Run: headless pygame with SDL's dummy video driver; simulated clock (each Clock.tick advances the game by its frame time, no real sleeping); random seed 0; keys injected as events and as key.get_pressed() state; no mouse input; restart key R tapped at the start of phases 3 and 4.
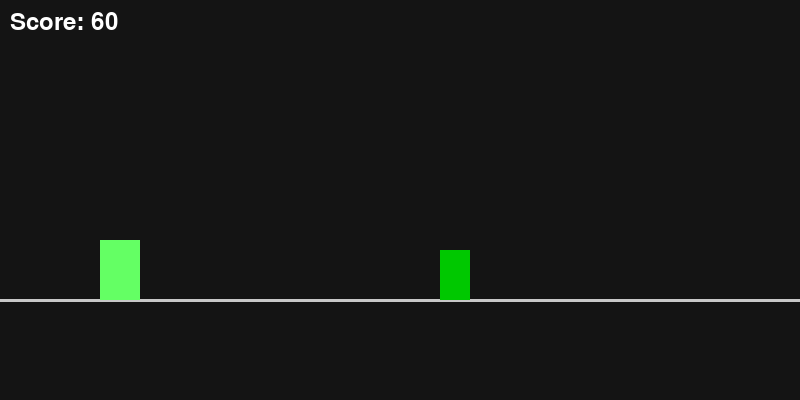
Frame 1 of 4 · flips 1–60 · no input
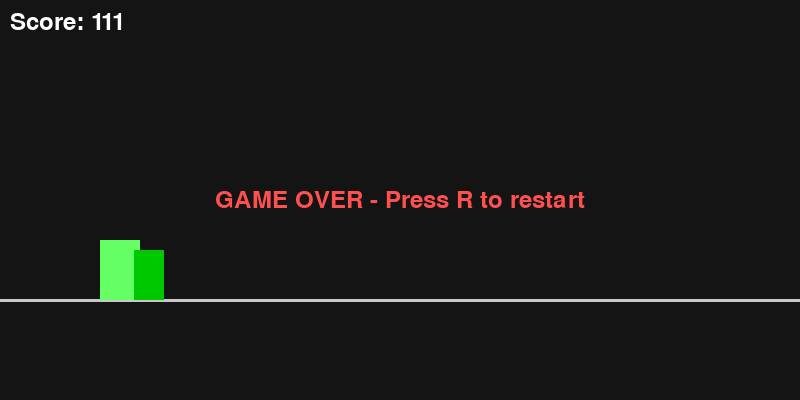
Frame 2 of 4 · flips 61–180 · tapped SPACE, RETURN · held RIGHT (→), D
Frame 3 of 4 · flips 181–300 · tapped R · held DOWN (↓), S · screen unchanged from frame 2, image omitted
Frame 4 of 4 · flips 301–420 · tapped R · held LEFT (←), A, UP (↑), W · screen unchanged from frame 3, image omitted

The pygame program that drew these frames:

import pygame

# ----------------------------
# Setup
# ----------------------------
pygame.init()

WIDTH, HEIGHT = 800, 400
screen = pygame.display.set_mode((WIDTH, HEIGHT))
pygame.display.set_caption("Dino Runner")
clock = pygame.time.Clock()

# Fonts
font = pygame.font.SysFont(None, 36)

# ----------------------------
# Constants
# ----------------------------
BG_COLOR = (20, 20, 20)
GROUND_COLOR = (200, 200, 200)
GROUND_Y = 300  # y-position of ground line

# Dino settings
DINO_WIDTH = 40
DINO_HEIGHT = 60
DINO_COLOR = (100, 255, 100)
DINO_X = 100  # fixed x position

GRAVITY = 0.8
JUMP_STRENGTH = -15

# Cactus settings
CACTUS_WIDTH = 30
CACTUS_HEIGHT = 50
CACTUS_COLOR = (0, 200, 0)
CACTUS_SPEED = 6

# ----------------------------
# Game state variables
# ----------------------------
dino_y = GROUND_Y - DINO_HEIGHT
dino_vel_y = 0

cactus_x = WIDTH
cactus_y = GROUND_Y - CACTUS_HEIGHT

score = 0
game_over = False


# ----------------------------
# Helper draw functions
# ----------------------------
def draw_dino():
    pygame.draw.rect(
        screen,
        DINO_COLOR,
        (DINO_X, dino_y, DINO_WIDTH, DINO_HEIGHT)
    )


def draw_cactus():
    pygame.draw.rect(
        screen,
        CACTUS_COLOR,
        (cactus_x, cactus_y, CACTUS_WIDTH, CACTUS_HEIGHT)
    )


def draw_ground():
    pygame.draw.line(
        screen,
        GROUND_COLOR,
        (0, GROUND_Y),
        (WIDTH, GROUND_Y),
        3
    )


# ----------------------------
# Main loop
# ----------------------------
running = True
while running:

    # --- Event handling ---
    for event in pygame.event.get():
        if event.type == pygame.QUIT:
            running = False

        if event.type == pygame.KEYDOWN:
            # Jump (only if not game over and on ground)
            if event.key == pygame.K_SPACE and not game_over:
                if dino_y >= GROUND_Y - DINO_HEIGHT:
                    dino_vel_y = JUMP_STRENGTH

            # Restart when game over
            if event.key == pygame.K_r and game_over:
                dino_y = GROUND_Y - DINO_HEIGHT
                dino_vel_y = 0
                cactus_x = WIDTH
                score = 0
                game_over = False

    # --- Update logic ---
    if not game_over:
        # Dino physics
        dino_vel_y += GRAVITY
        dino_y += dino_vel_y

        # Stop at ground
        if dino_y > GROUND_Y - DINO_HEIGHT:
            dino_y = GROUND_Y - DINO_HEIGHT
            dino_vel_y = 0

        # Cactus movement
        cactus_x -= CACTUS_SPEED
        if cactus_x < -CACTUS_WIDTH:
            cactus_x = WIDTH

        # Collision detection
        dino_rect = pygame.Rect(DINO_X, dino_y, DINO_WIDTH, DINO_HEIGHT)
        cactus_rect = pygame.Rect(cactus_x, cactus_y, CACTUS_WIDTH, CACTUS_HEIGHT)

        if dino_rect.colliderect(cactus_rect):
            game_over = True

        # Score (1 per frame)
        score += 1

    # --- Drawing ---
    screen.fill(BG_COLOR)

    draw_ground()
    draw_dino()
    draw_cactus()

    # Score
    score_surface = font.render(f"Score: {score}", True, (255, 255, 255))
    screen.blit(score_surface, (10, 10))

    # Game over text
    if game_over:
        text = font.render("GAME OVER - Press R to restart", True, (255, 80, 80))
        screen.blit(
            text,
            (WIDTH // 2 - text.get_width() // 2,
             HEIGHT // 2 - text.get_height() // 2),
        )

    pygame.display.flip()
    clock.tick(60)

pygame.quit()
